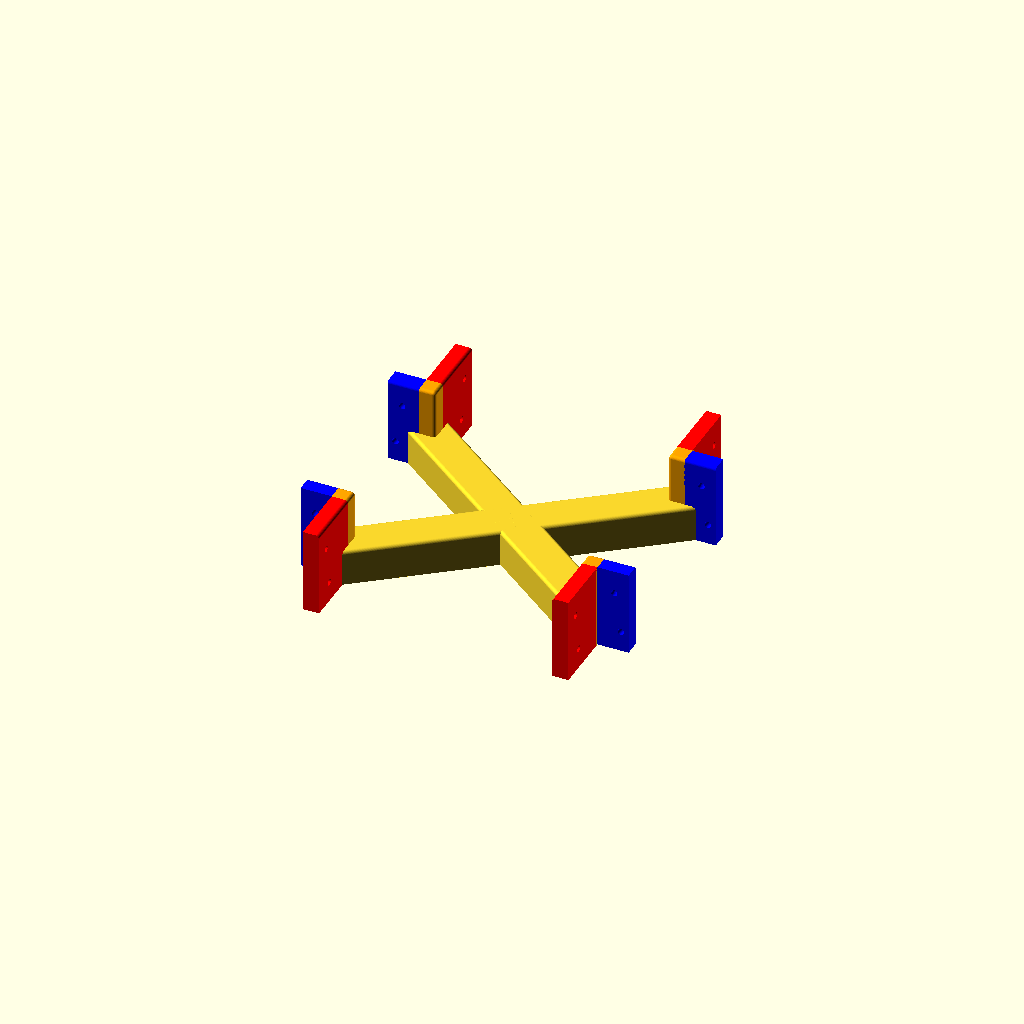
Cell 1: the model at its default parameters.
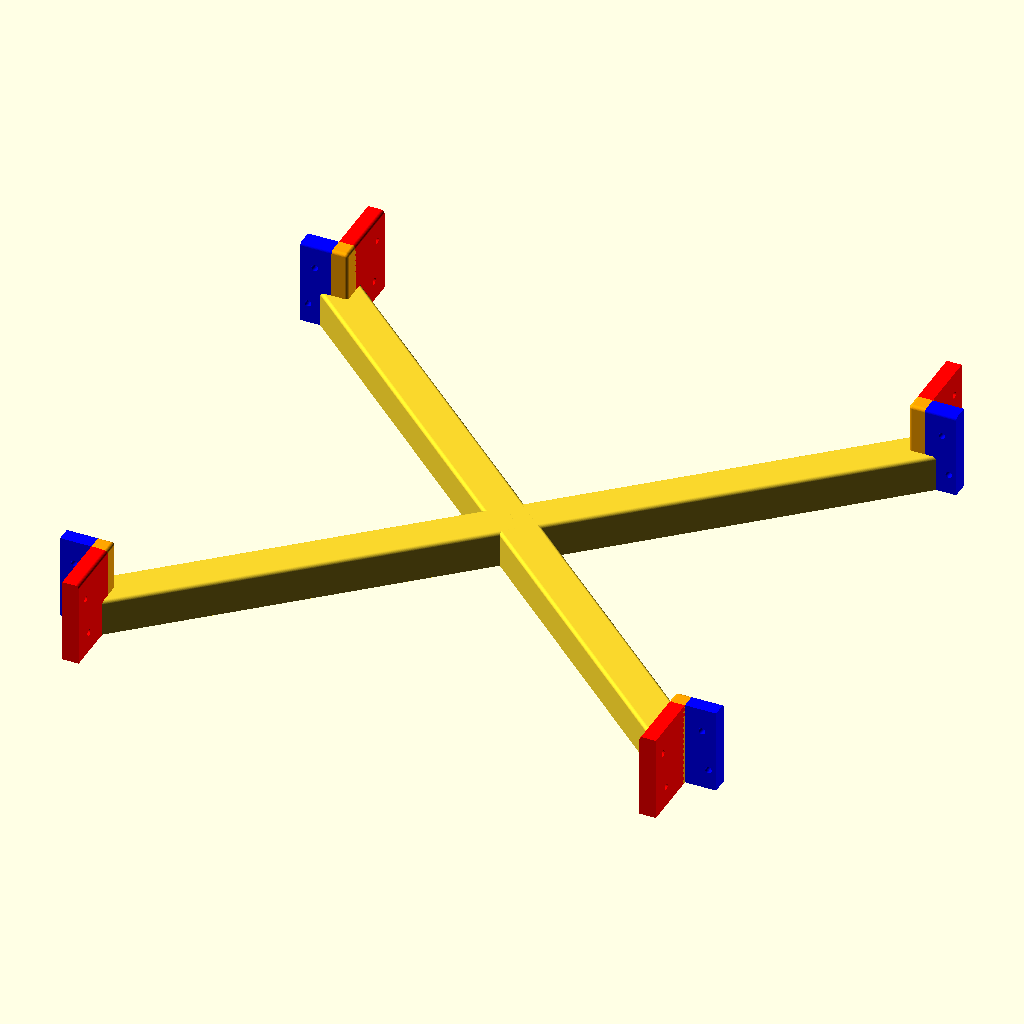
Cell 2 — stand_size set to 400, the other parameters unchanged.
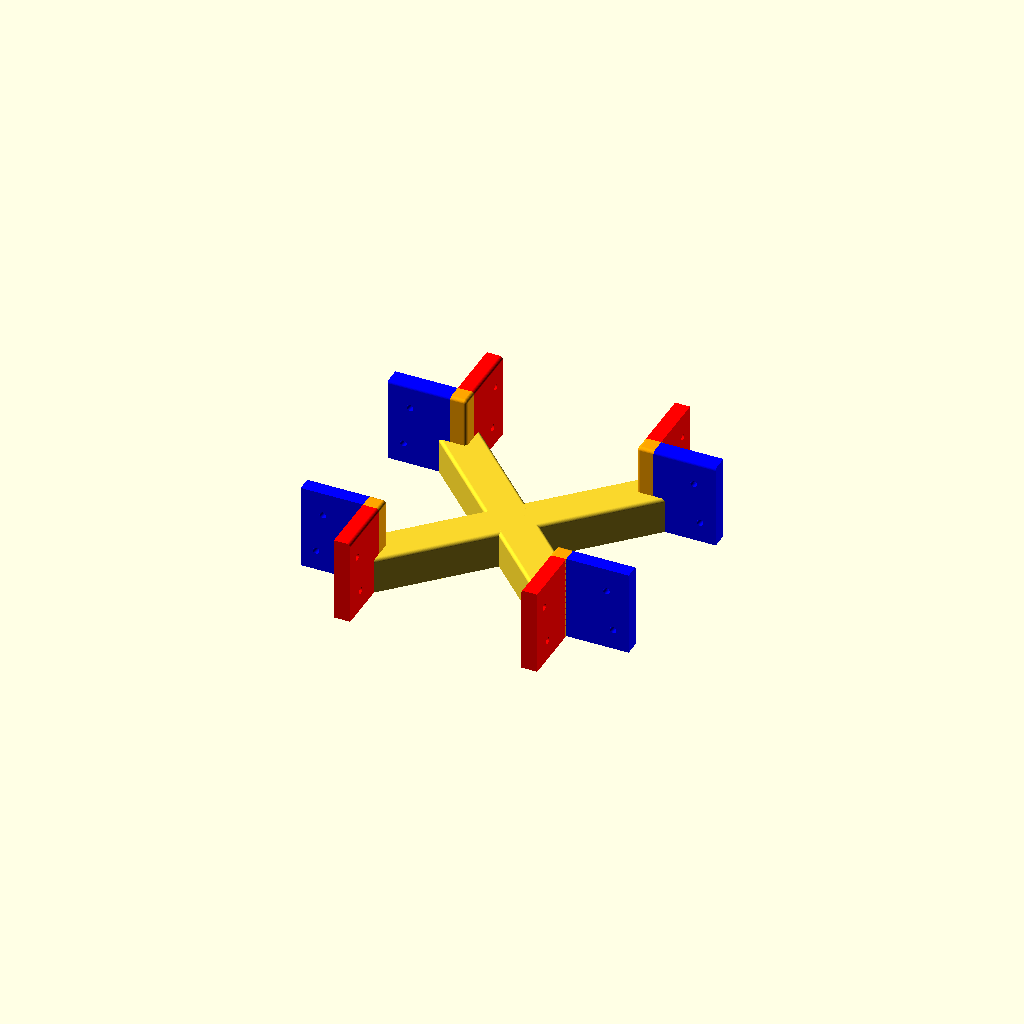
Cell 3: stud_size_x = 38 (everything else at default).
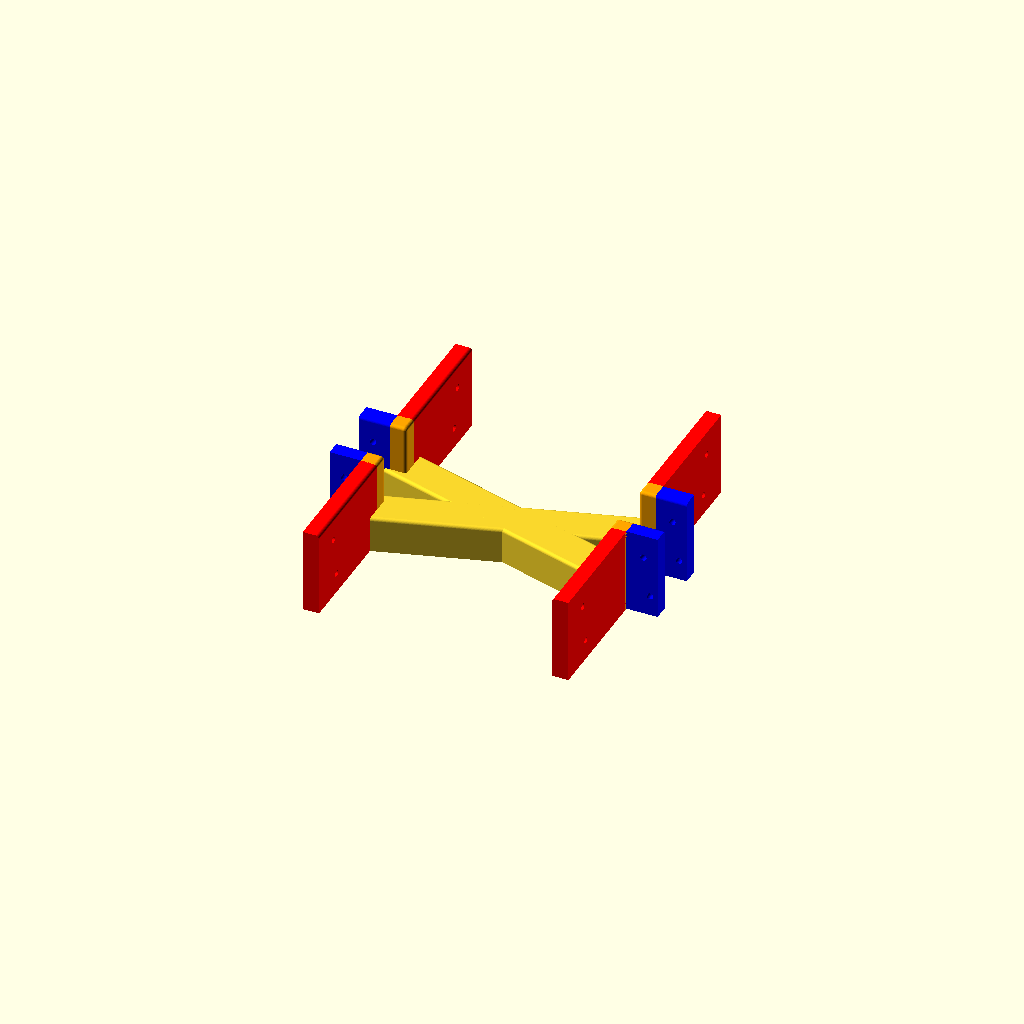
Cell 4: stud_size_y = 76 (everything else at default).
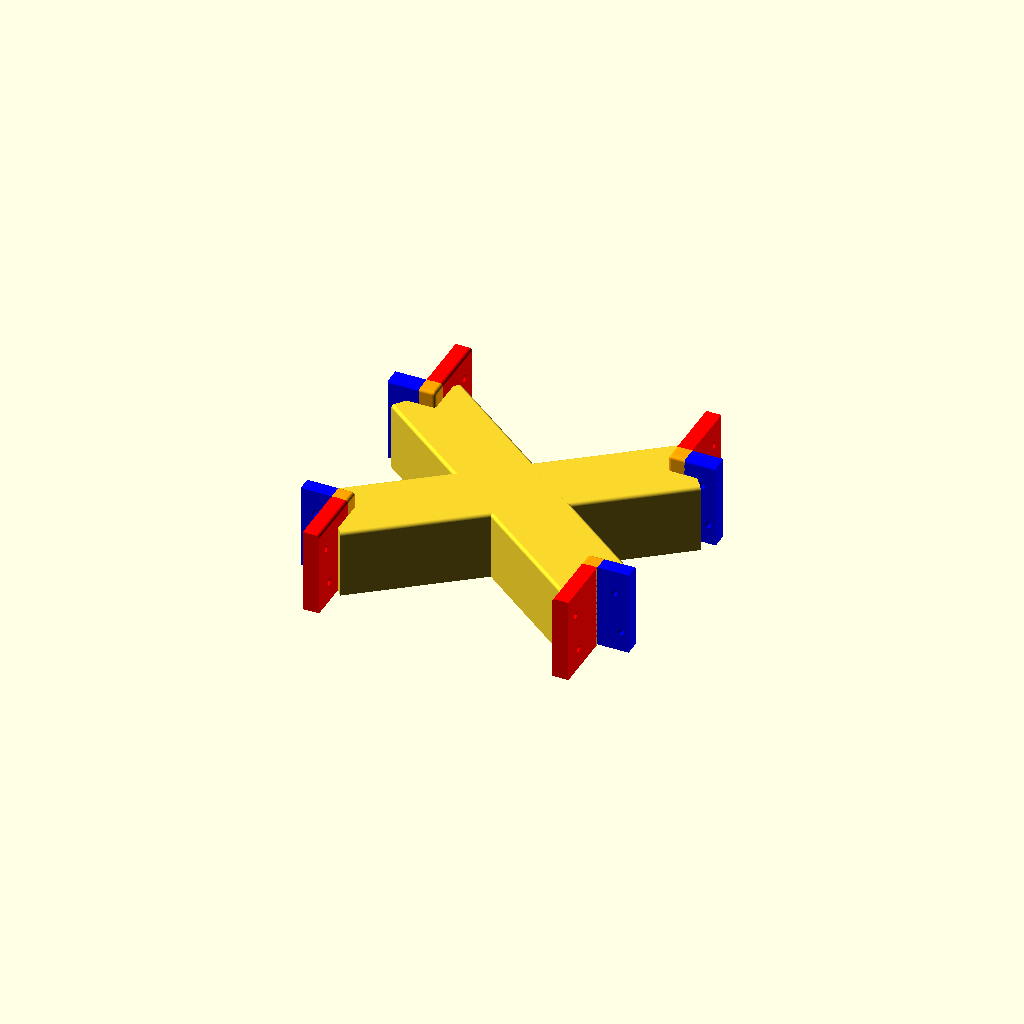
Cell 5: arm_thickness = 40 (everything else at default).
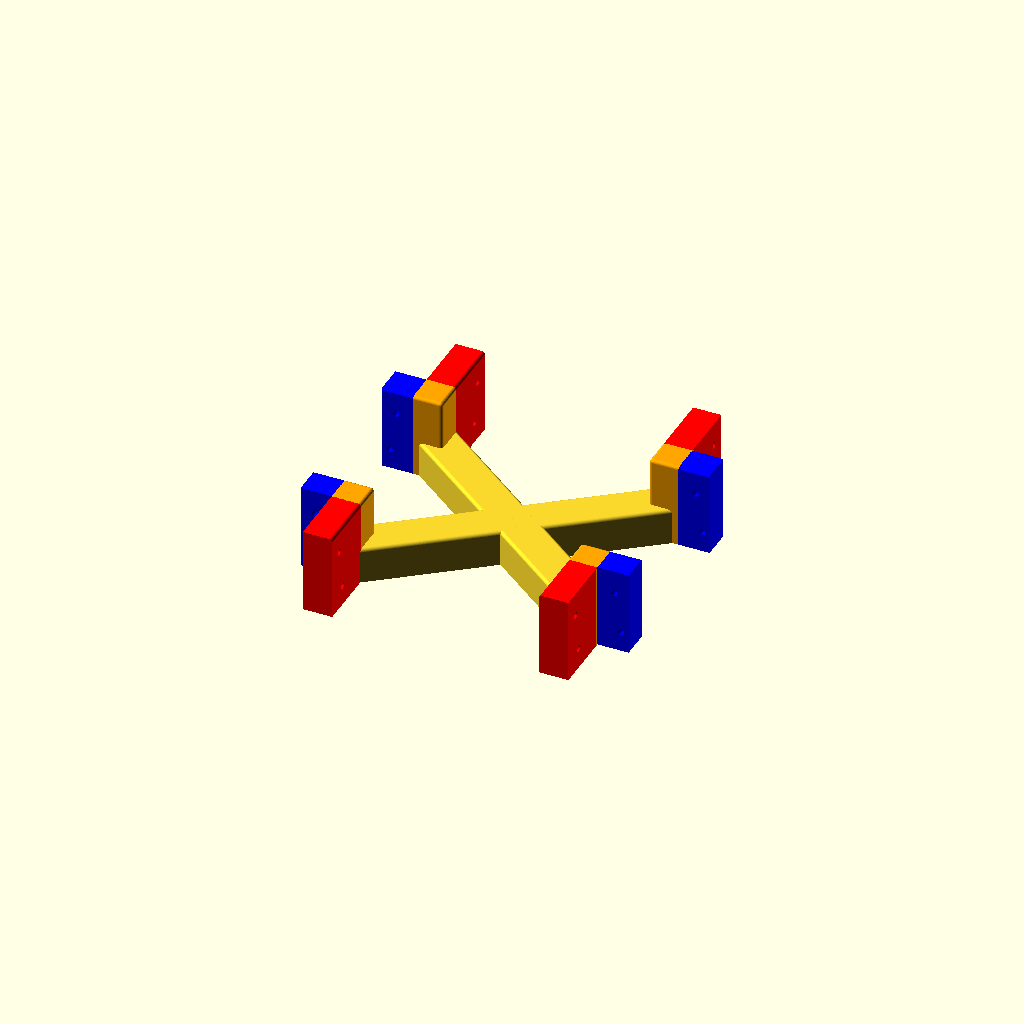
Cell 6: palm_thickness = 16 (everything else at default).
All cells are drawn from one camera (rotation 55°, 0°, 25°, orthographic, colour scheme Cornfield), so only the parameter changes between them.
Source of the model, inputs/thingiverse/files/thing-3419169/files/connection.scad:
stand_size = 200;
stud_size_x = 19;
stud_size_y = 38;

arm_thickness = 20;
palm_thickness = 8;
palm_height = 50;

smooth_radius = 2;

screw_hole_diameter = 4;

arm_length = sqrt(
    pow(stand_size/2-stud_size_x, 2) +
    pow(stand_size/2-stud_size_y, 2)
);
rot_angle = 
    asin((stand_size/2 - stud_size_y)/arm_length)
;

module studs() {
    module stud() {
        cube([stud_size_x, stud_size_y, 100], center=true);
    }
    stud_shift_x = stand_size/2-stud_size_x/2;
    stud_shift_y = stand_size/2-stud_size_y/2;
    translate([ stud_shift_x,  stud_shift_y, 0]) stud();
    translate([-stud_shift_x,  stud_shift_y, 0]) stud();
    translate([-stud_shift_x, -stud_shift_y, 0]) stud();
    translate([ stud_shift_x, -stud_shift_y, 0]) stud();
}
//color("Brown") studs();

module print_area() {
    color("Green", alpha=1.0)
        cube([200, 200, 1], center=true);
}
//print_area();

module smoother() {
    difference()
    {
        sphere(smooth_radius, $fn = 60);
        union() 
        {
            translate([0, 0, -smooth_radius])
            cube(2 * smooth_radius, center=true);
            translate([0, -smooth_radius, 0])
            cube(2 * smooth_radius, center=true);
        }
    }
}

module octa_smoother() {
    difference() {
        smoother();
        translate([smooth_radius, 0, 0])
        cube(2 * smooth_radius, center=true);
    }
}

module arm() {
    module screw_hole() {
        cylinder(palm_thickness * 4, d = screw_hole_diameter, $fn = 30);
    }
    
    rotate([0, 0, rot_angle])
    translate([0, -arm_thickness / 2, 0])
    {

        minkowski(){
            cube([arm_length, arm_thickness, arm_thickness]);
            rotate([0, 0, 90])
            smoother();
        }
        
        color("Red")
        translate([arm_length, arm_thickness / 2, 0 ])
        rotate([0, 0, 90 - rot_angle])
        difference() 
        {
            minkowski() {
                cube([stud_size_y, palm_thickness, palm_height]);
                octa_smoother();
            }
         
            union() {
                translate([3 * stud_size_y / 4 - screw_hole_diameter, palm_thickness * 2, palm_height / 4 ])
                rotate([90, 0, 0])
                screw_hole();
                
                translate([3 * stud_size_y / 4, palm_thickness * 2, 3 * palm_height / 4])
                rotate([90, 0, 0])
                screw_hole();
            }
        }
            
        color("Blue")
        translate([arm_length, arm_thickness / 2, 0 ])
        rotate([0, 0, -rot_angle - 90])
        difference()
        {
            minkowski() {
                cube([palm_thickness, stud_size_x, palm_height]);
                rotate([0, 0, 180])
                octa_smoother();
            }
            
            union() {
                translate([-palm_thickness*2, 3 * stud_size_x / 4, palm_height / 4])
                rotate([0, 90, 0])
                screw_hole();
                
                translate([-palm_thickness*2, 3 * stud_size_x / 4 - screw_hole_diameter, 3 * palm_height / 4])
                rotate([0, 90, 0])
                screw_hole();
            }
        }
        
        color("Orange")
        translate([
            arm_length - sin(rot_angle) * palm_thickness, 
            arm_thickness / 2 - cos(rot_angle) * palm_thickness, 
            0
        ])
        rotate([0, 0, 90 - rot_angle])
        minkowski() {
            cube([palm_thickness, palm_thickness, palm_height]);
            smoother();
        }
    }
}

arm();
mirror([1, 0, 0]) arm();

mirror([0, 1, 0]) {
    arm();
    mirror([1, 0, 0]) arm();
}
Parameter table extracted from the source (name, type, default, range or options):
stand_size: number, default 200
stud_size_x: number, default 19
stud_size_y: number, default 38
arm_thickness: number, default 20
palm_thickness: number, default 8
palm_height: number, default 50
smooth_radius: number, default 2
screw_hole_diameter: number, default 4
